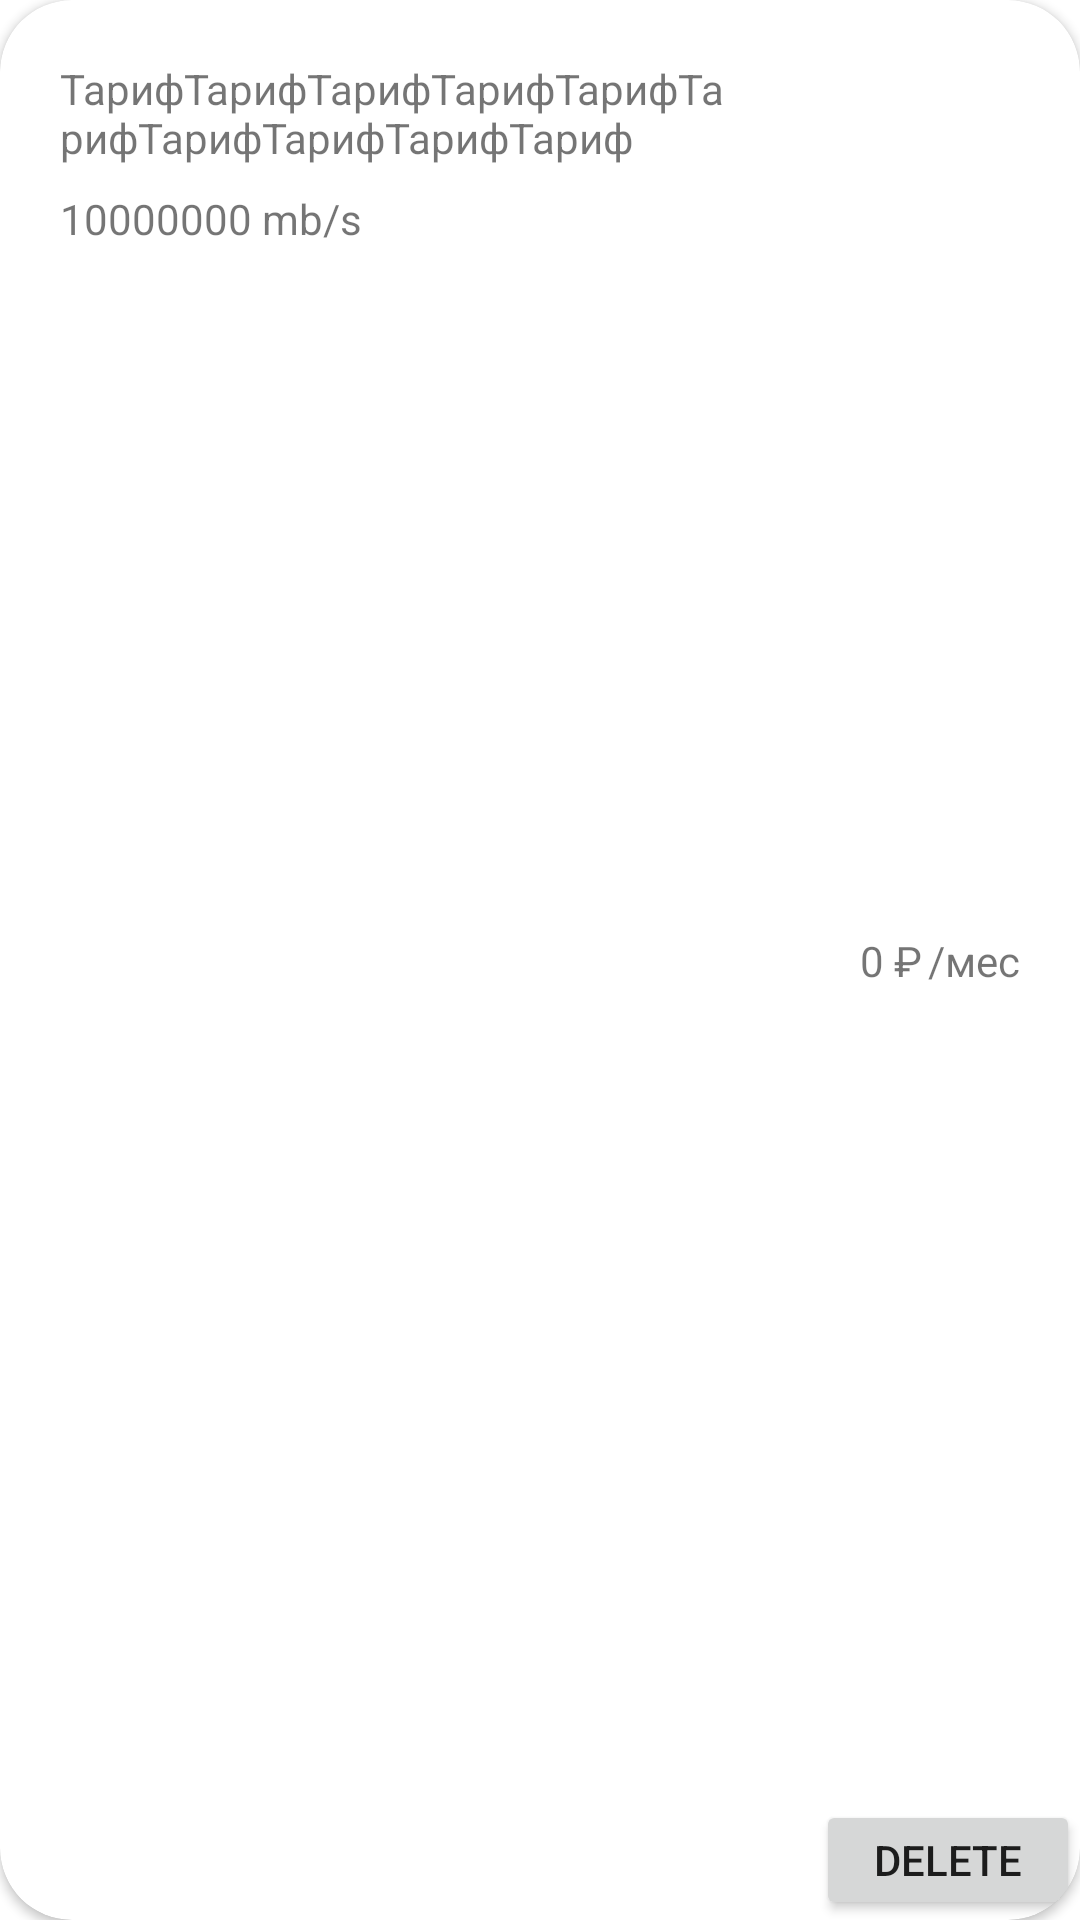

Write the Android layout XML for this screen, with the resource values it uses.
<!-- AndroidManifest.xml: application theme Theme.CsuAndroidLab1 -->
<!-- res/layout/rv_tarif.xml -->
<?xml version="1.0" encoding="utf-8"?>
<androidx.cardview.widget.CardView xmlns:android="http://schemas.android.com/apk/res/android"
    android:layout_width="match_parent"
    android:layout_height="wrap_content"
    xmlns:app="http://schemas.android.com/apk/res-auto"
    app:cardCornerRadius="24dp"
    android:layout_margin="4dp">

    <Button
        android:id="@+id/delete"
        android:layout_width="wrap_content"
        android:layout_height="40dp"
        android:layout_gravity="end|bottom"
        android:text="delete"/>

    <androidx.constraintlayout.widget.ConstraintLayout
        android:layout_width="match_parent"
        android:layout_height="match_parent"
        android:padding="20dp">

        <TextView
            android:id="@+id/nazvanie"
            android:layout_width="0dp"
            android:layout_height="wrap_content"
            style="@style/Text"
            app:layout_constraintStart_toStartOf="parent"
            app:layout_constraintTop_toTopOf="parent"
            app:layout_constraintEnd_toStartOf="@id/cena"
            android:layout_marginEnd="40dp"
            android:text="ТарифТарифТарифТарифТарифТарифТарифТарифТарифТариф" />

        <TextView
            android:id="@+id/skorost"
            android:layout_width="0dp"
            android:layout_height="wrap_content"
            android:text="10000000 mb/s"
            app:layout_constraintEnd_toStartOf="@id/cena"
            android:layout_marginEnd="40dp"
            style="@style/Text.Grey"
            app:layout_constraintStart_toStartOf="parent"
            app:layout_constraintTop_toBottomOf="@id/nazvanie"
            android:layout_marginTop="8dp" />

        <TextView
            android:id="@+id/mesiac"
            android:layout_width="wrap_content"
            android:layout_height="wrap_content"
            android:text="/меc"
            app:layout_constraintEnd_toEndOf="parent"
            app:layout_constraintTop_toTopOf="parent"
            app:layout_constraintBottom_toBottomOf="parent"
            style="@style/Text"
            android:textSize="14sp" />

        <TextView
            android:id="@+id/cena"
            android:layout_width="wrap_content"
            android:layout_height="wrap_content"
            style="@style/Text"
            app:layout_constraintTop_toTopOf="parent"
            app:layout_constraintBottom_toBottomOf="parent"
            android:text="0 ₽"
            app:layout_constraintEnd_toStartOf="@id/mesiac"
            android:layout_marginEnd="2dp" />

    </androidx.constraintlayout.widget.ConstraintLayout>

</androidx.cardview.widget.CardView>
<!-- resources referenced by this layout -->
<resources>
  <style name="Theme.CsuAndroidLab1" parent="Theme.MaterialComponents.DayNight.DarkActionBar">
          
          <item name="colorPrimary">@color/purple_500</item>
          <item name="colorPrimaryVariant">@color/purple_700</item>
          <item name="colorOnPrimary">@color/white</item>
          
          <item name="colorSecondary">@color/teal_200</item>
          <item name="colorSecondaryVariant">@color/teal_700</item>
          <item name="colorOnSecondary">@color/black</item>
          
          <item name="android:statusBarColor" tools:targetApi="l">?attr/colorPrimaryVariant</item>
          
      </style>
  <!-- not gathered from this repository: default colours our renderer supplied (Android Studio template values) -->
  <color name="purple_500">#FF6200EE</color>
  <color name="purple_700">#FF3700B3</color>
  <color name="teal_200">#FF03DAC5</color>
  <color name="teal_700">#FF018786</color>
  <color name="black">#FF000000</color>
  <color name="white">#FFFFFFFF</color>
</resources>
